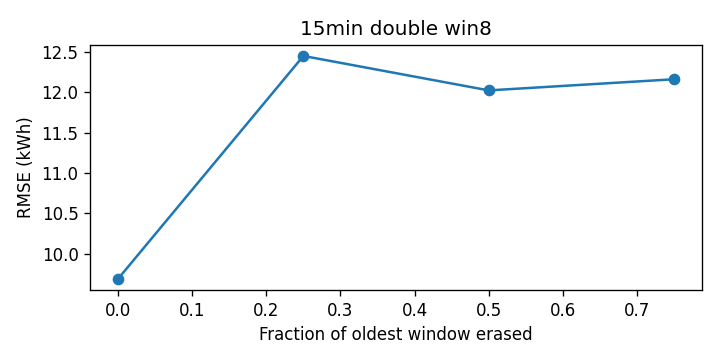

Source data for this figure (header and first rows):
cutoff, rmse_kwh
0.0, 9.69
0.25, 12.45
0.5, 12.02
0.75, 12.16
